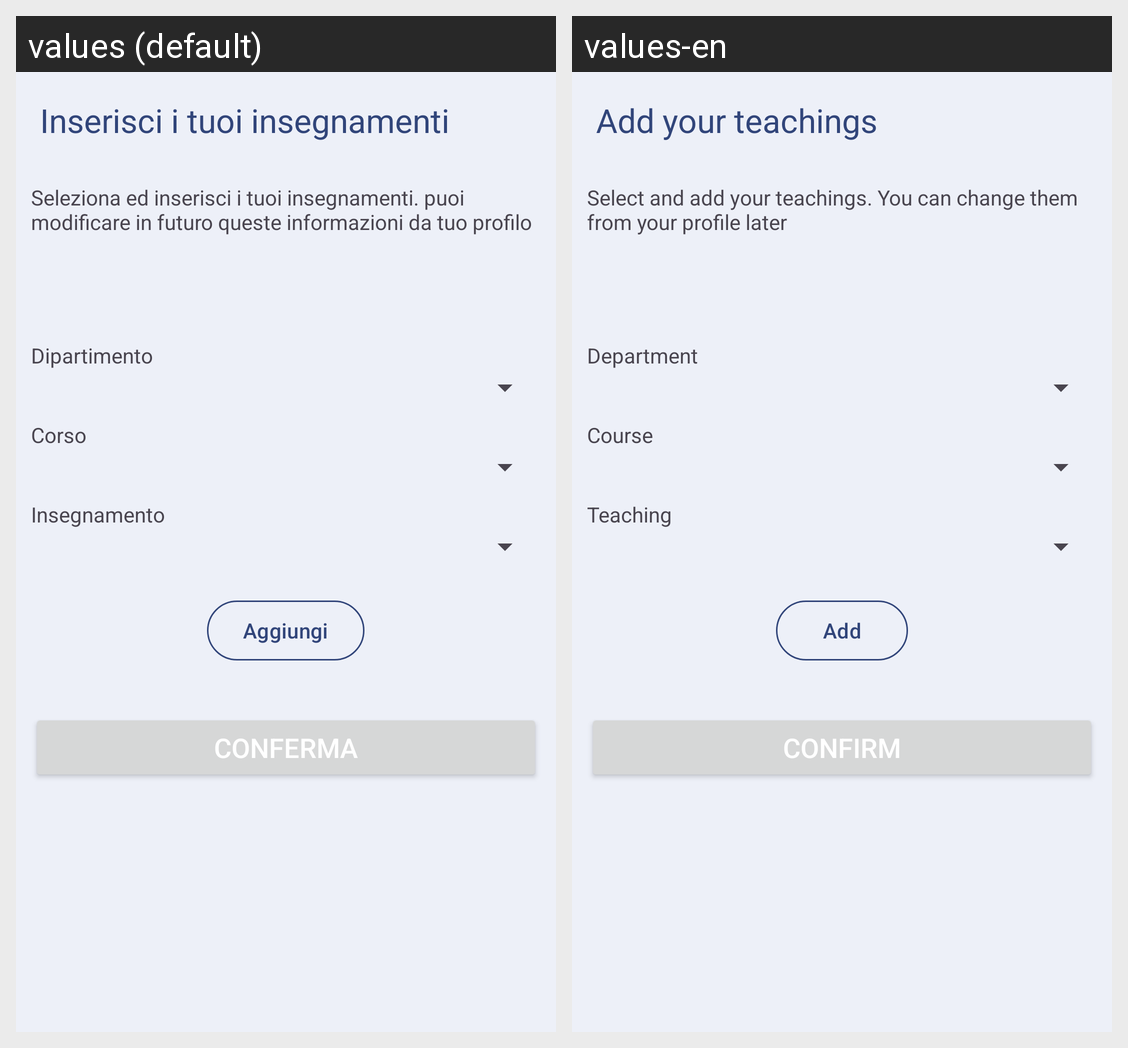

The same Android screen rendered under two of its app's locales, left to right. List the strings drawn on it with the default value and each locale's translation.
Android screen res/layout/activity_primo_accesso_docente.xml rendered under 2 locales, left to right: values (default), values-en. Device: Nexus 5 (rendered at 1080×1920; each locale shown at half size, 540×960, under a caption strip naming it); theme Theme.LaureApp.
Strings drawn on this screen, with the default value and each locale's value (text and hints the layout hard-codes, and strings that could not be matched under every locale, appear in the picture but are not listed):

seleziona_insegnamenti
  values: Inserisci i tuoi insegnamenti
  values-en: Add your teachings

indicazioni_primo_accesso_doc
  values: Seleziona ed inserisci i tuoi insegnamenti. puoi modificare in futuro queste informazioni da tuo profilo
  values-en: Select and add your teachings. You can change them from your profile later

dipartimento
  values: Dipartimento
  values-en: Department

corso
  values: Corso
  values-en: Course

insegnamento
  values: Insegnamento
  values-en: Teaching 

aggiungi
  values: Aggiungi
  values-en: Add

conferma
  values: Conferma
  values-en: Confirm
